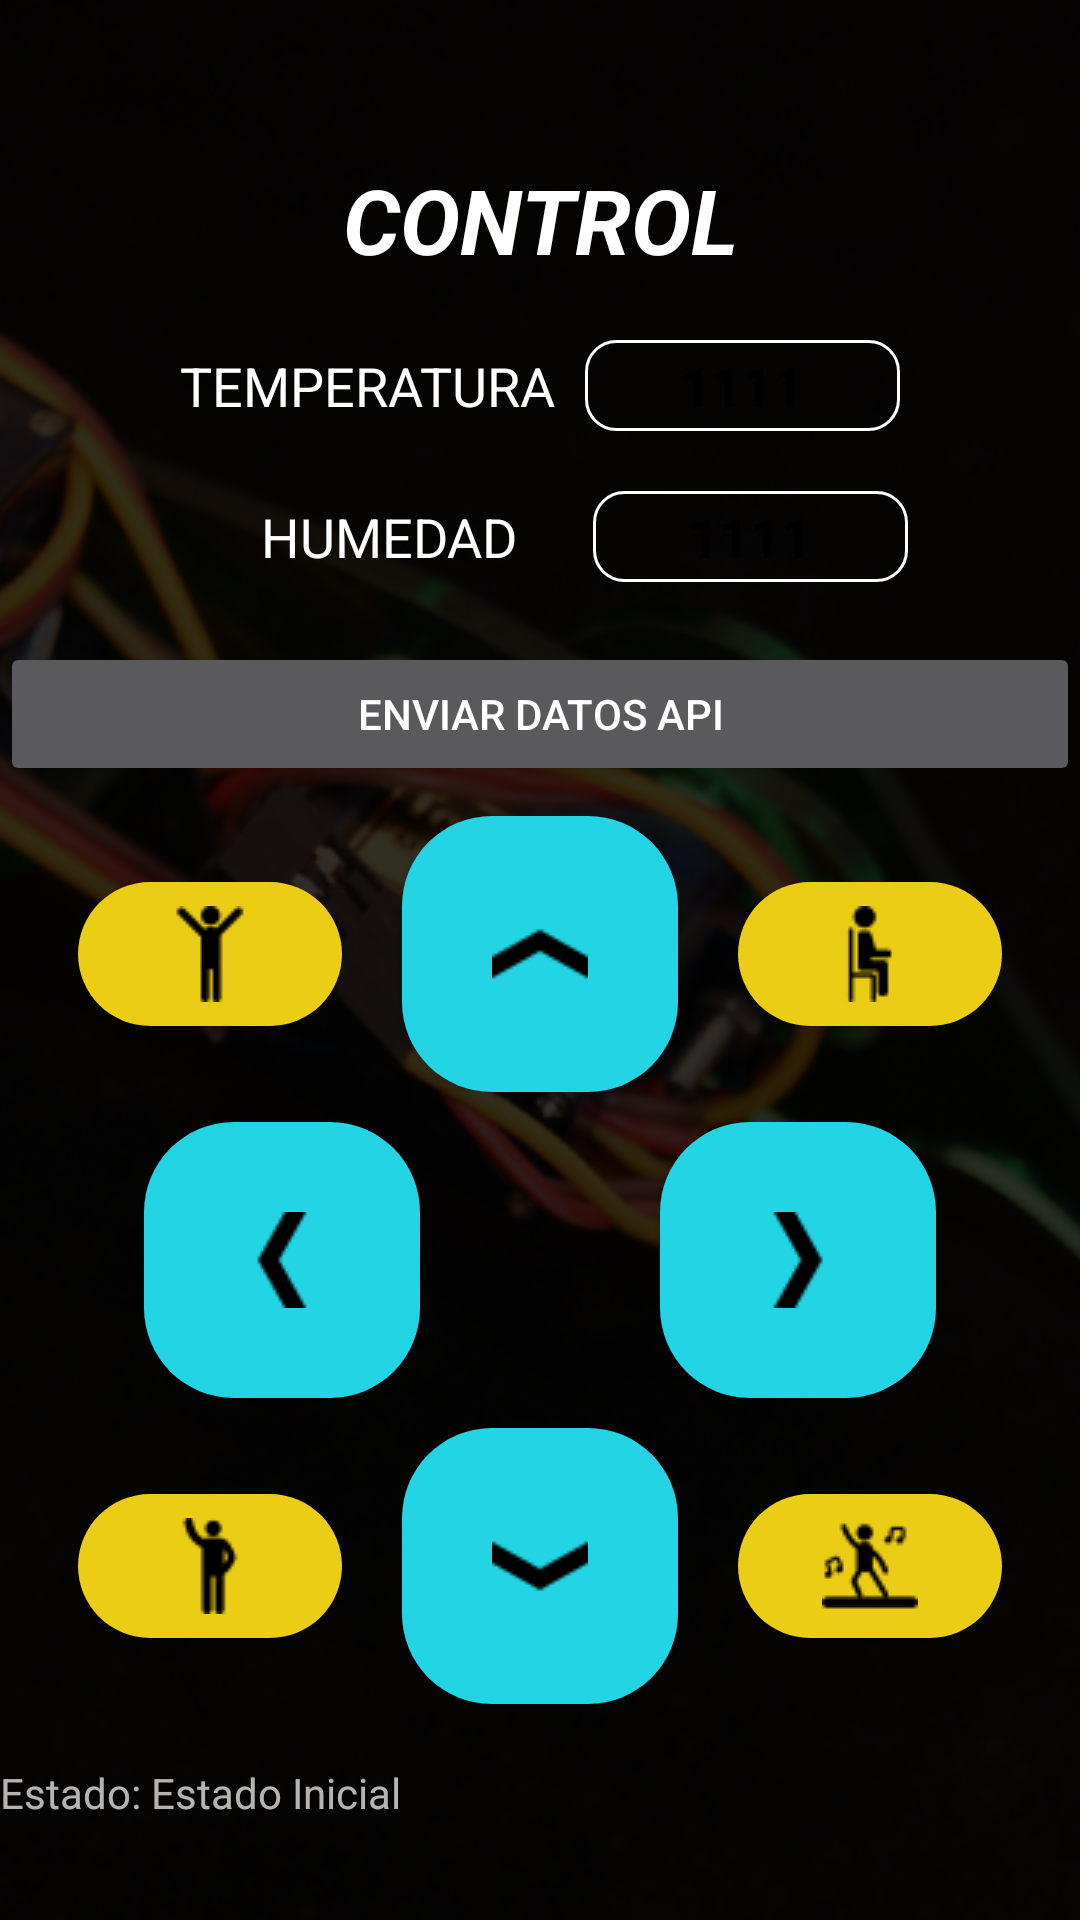

The Android layout XML behind this screen, and the referenced resources:
<!-- AndroidManifest.xml: application theme Theme.AppCompat.NoActionBar -->
<!-- res/layout/activity_main.xml -->
<?xml version="1.0" encoding="utf-8"?>

<RelativeLayout xmlns:android="http://schemas.android.com/apk/res/android"
    xmlns:app="http://schemas.android.com/apk/res-auto"
    xmlns:tools="http://schemas.android.com/tools"
    android:layout_width="match_parent"
    android:layout_height="match_parent"
    tools:context=".MainActivity"
    >

    <ImageView
        android:layout_width="match_parent"
        android:layout_height="match_parent"
        android:scaleType="centerCrop"
        android:src="@drawable/f2" />

    <LinearLayout
        android:layout_width="match_parent"
        android:layout_height="match_parent"
        android:background="#CE000000"
        android:gravity="center"
        android:orientation="vertical">

        <TextView
            android:id="@+id/textView3"
            android:layout_width="match_parent"
            android:layout_height="wrap_content"
            android:layout_marginBottom="5dp"
            android:gravity="center"
            android:paddingTop="20dp"
            android:paddingBottom="15dp"
            android:text="CONTROL"
            android:textColor="#FFFFFF"
            android:textSize="30sp"
            android:textStyle="bold|italic" />

        <LinearLayout
            android:layout_width="match_parent"
            android:layout_height="wrap_content"
            android:layout_marginBottom="10dp"
            android:background="#00000000"
            android:gravity="center"
            android:orientation="horizontal">


            <TextView
                android:id="@+id/textView"
                android:layout_width="wrap_content"
                android:layout_height="wrap_content"
                android:background="#00000000"
                android:gravity="center"
                android:paddingRight="10dp"
                android:text="TEMPERATURA"
                android:textColor="@android:color/background_light"
                android:textSize="18sp" />

            <TextView
                android:id="@+id/txtUsuario"
                android:layout_width="wrap_content"
                android:layout_height="wrap_content"
                android:background="@drawable/input"
                android:ems="5"
                android:gravity="center"
                android:inputType="textPersonName"
                android:paddingTop="3dp"
                android:paddingBottom="3dp"
                android:text="1111"
                android:textColor="#000000"
                android:textSize="18sp"
                android:textStyle="bold" />

        </LinearLayout>

        <LinearLayout
            android:layout_width="match_parent"
            android:layout_height="wrap_content"
            android:layout_marginBottom="10dp"
            android:background="#00000000"
            android:gravity="center"
            android:orientation="horizontal"
            android:paddingTop="10dp">

            <TextView
                android:id="@+id/textView2"
                android:layout_width="wrap_content"
                android:layout_height="wrap_content"
                android:layout_marginLeft="30dp"

                android:background="#00000000"
                android:gravity="center"
                android:paddingRight="10dp"
                android:text="HUMEDAD"
                android:textColor="@android:color/background_light"
                android:textSize="18sp" />

            <TextView
                android:id="@+id/txtClave"
                android:layout_width="wrap_content"
                android:layout_height="wrap_content"

                android:layout_marginLeft="15dp"
                android:background="@drawable/input"
                android:ems="5"
                android:gravity="center"
                android:inputType="textPersonName"
                android:paddingTop="3dp"
                android:paddingBottom="3dp"
                android:text="1111"
                android:textColor="#FC000000"
                android:textSize="18sp"
                android:textStyle="bold" />

        </LinearLayout>


        <Button
            android:id="@+id/btnSalir"
            android:layout_width="match_parent"
            android:layout_height="wrap_content"
            android:layout_marginTop="10dp"
            android:onClick="enviar"
            android:text="Enviar Datos API" />

        <LinearLayout
            android:layout_width="match_parent"
            android:layout_height="wrap_content"
            android:layout_marginTop="10dp"
            android:layout_marginBottom="10dp"
            android:background="#00000000"
            android:gravity="center"
            android:orientation="vertical">

            <LinearLayout
                android:layout_width="match_parent"
                android:layout_height="wrap_content"
                android:layout_marginBottom="10dp"
                android:background="#00000000"

                android:gravity="center"
                android:orientation="horizontal">

                <Button
                    android:id="@+id/btnPararse"
                    android:layout_width="wrap_content"
                    android:layout_height="wrap_content"
                    android:layout_marginRight="20dp"
                    android:background="@drawable/press_button2"
                    android:drawableStart="@drawable/up"
                    android:gravity="center"
                    android:onClick="accionParar"
                    android:paddingLeft="28dp" />

                <Button
                    android:id="@+id/btnAvanzar"
                    android:layout_width="wrap_content"
                    android:layout_height="wrap_content"
                    android:background="@drawable/press_button"
                    android:drawableLeft="@drawable/a2"
                    android:onClick="accionAvanzar"
                    android:padding="30dp"

                    />


                <Button
                    android:id="@+id/btnSentarse"
                    android:layout_width="wrap_content"
                    android:layout_height="wrap_content"
                    android:layout_marginLeft="20dp"
                    android:background="@drawable/press_button2"
                    android:drawableLeft="@drawable/sit"
                    android:onClick="accionSentar"
                    android:paddingLeft="28dp" />
            </LinearLayout>


            <LinearLayout
                android:layout_width="match_parent"
                android:layout_height="wrap_content"
                android:layout_marginBottom="10dp"
                android:background="#00000000"
                android:gravity="center"
                android:orientation="horizontal">

                <Button
                    android:id="@+id/btnGirarIzquierda"
                    android:layout_width="wrap_content"
                    android:layout_height="wrap_content"
                    android:layout_marginRight="40dp"
                    android:background="@drawable/press_button"
                    android:drawableLeft="@drawable/a1"
                    android:onClick="accionGirarIzquierda"
                    android:padding="30dp" />


                <Button
                    android:id="@+id/btnGirarDerecha"
                    android:layout_width="wrap_content"
                    android:layout_height="wrap_content"
                    android:layout_marginLeft="40dp"
                    android:background="@drawable/press_button"
                    android:drawableLeft="@drawable/a3"
                    android:onClick="accionGirarDerecha"
                    android:padding="30dp" />
            </LinearLayout>

            <LinearLayout
                android:layout_width="match_parent"
                android:layout_height="wrap_content"
                android:layout_marginBottom="10dp"
                android:background="#00000000"
                android:gravity="center"
                android:orientation="horizontal">

                <Button
                    android:id="@+id/btnSaludar"
                    android:layout_width="wrap_content"
                    android:layout_height="wrap_content"
                    android:layout_marginRight="20dp"
                    android:background="@drawable/press_button2"
                    android:drawableStart="@drawable/h1"
                    android:onClick="accionSaludar"

                    android:paddingLeft="28dp" />

                <Button
                    android:id="@+id/btnRetroceder"
                    android:layout_width="wrap_content"
                    android:layout_height="wrap_content"
                    android:background="@drawable/press_button"
                    android:drawableLeft="@drawable/a4"
                    android:onClick="accionRetroceder"
                    android:padding="30dp" />

                <Button
                    android:id="@+id/btnBailar"
                    android:layout_width="wrap_content"
                    android:layout_height="wrap_content"
                    android:layout_marginLeft="20dp"
                    android:background="@drawable/press_button2"
                    android:drawableLeft="@drawable/dan"
                    android:onClick="accionBailar"
                    android:paddingLeft="28dp" />
            </LinearLayout>
        </LinearLayout>

        <TextView
            android:id="@+id/lblEstado"
            android:layout_width="match_parent"
            android:layout_height="wrap_content"
            android:text="Estado: Estado Inicial" />
    </LinearLayout>

</RelativeLayout>
<!-- resources referenced by this layout -->
<resources>
  <!-- drawable a1: png bitmap (drawable-v24, 409 bytes) -->
  <!-- drawable a2: png bitmap (drawable, 375 bytes) -->
  <!-- drawable a3: png bitmap (drawable-v24, 480 bytes) -->
  <!-- drawable a4: png bitmap (drawable, 397 bytes) -->
  <!-- drawable dan: png bitmap (drawable, 831 bytes) -->
  <!-- drawable f2: png bitmap (drawable-v24, 445869 bytes) -->
  <!-- drawable h1: png bitmap (drawable, 638 bytes) -->
  <!-- drawable input (drawable-v24) -->
  <?xml version="1.0" encoding="utf-8"?>
  <shape xmlns:android="http://schemas.android.com/apk/res/android">
      <stroke android:color="#fff" android:width="1dp"></stroke>
      <corners android:radius="10dp"></corners>
  
  </shape>
  <!-- drawable press_button (drawable) -->
  <?xml version="1.0" encoding="utf-8"?>
  <selector xmlns:android="http://schemas.android.com/apk/res/android">
      <item android:state_pressed="true"
          android:drawable="@drawable/btn_fondo_color_press" />
      <item android:state_pressed="false"
          android:drawable="@drawable/btn_fondo_color" />
  </selector>
  <!-- drawable press_button2 (drawable) -->
  <?xml version="1.0" encoding="utf-8"?>
  <selector xmlns:android="http://schemas.android.com/apk/res/android">
      <item android:state_pressed="true"
          android:drawable="@drawable/btn_acc_color_press" />
      <item android:state_pressed="false"
          android:drawable="@drawable/btn_acc_color" />
  </selector>
  <!-- drawable sit: png bitmap (drawable, 659 bytes) -->
  <!-- drawable up: png bitmap (drawable, 567 bytes) -->
  <!-- drawable btn_fondo_color_press (drawable) -->
  <?xml version="1.0" encoding="utf-8"?>
  <shape android:shape="rectangle" xmlns:android="http://schemas.android.com/apk/res/android">
  <solid android:color="@color/colorPrimaryDark"></solid>
      <corners android:radius="30dp"></corners>
  
  </shape>
  <!-- drawable btn_fondo_color (drawable-v24) -->
  <?xml version="1.0" encoding="utf-8"?>
  <shape android:shape="rectangle" xmlns:android="http://schemas.android.com/apk/res/android">
  <solid android:color="@color/colorPrimaryDark_s"></solid>
      <corners android:radius="30dp"></corners>
  </shape>
  <!-- drawable btn_acc_color_press (drawable) -->
  <?xml version="1.0" encoding="utf-8"?>
  <shape android:shape="rectangle" xmlns:android="http://schemas.android.com/apk/res/android">
      <solid android:color="@color/custom2"></solid>
      <corners android:radius="30dp"></corners>
  </shape>
  <!-- drawable btn_acc_color (drawable) -->
  <?xml version="1.0" encoding="utf-8"?>
  <shape android:shape="rectangle" xmlns:android="http://schemas.android.com/apk/res/android">
      <solid android:color="@color/custom"></solid>
      <corners android:radius="30dp"></corners>
  </shape>
  <color name="colorPrimaryDark">#0f97a1</color>
  <color name="colorPrimaryDark_s">#23D5E4</color>
  <color name="custom2">#B39A0E</color>
  <color name="custom">#ECCD15</color>
</resources>
